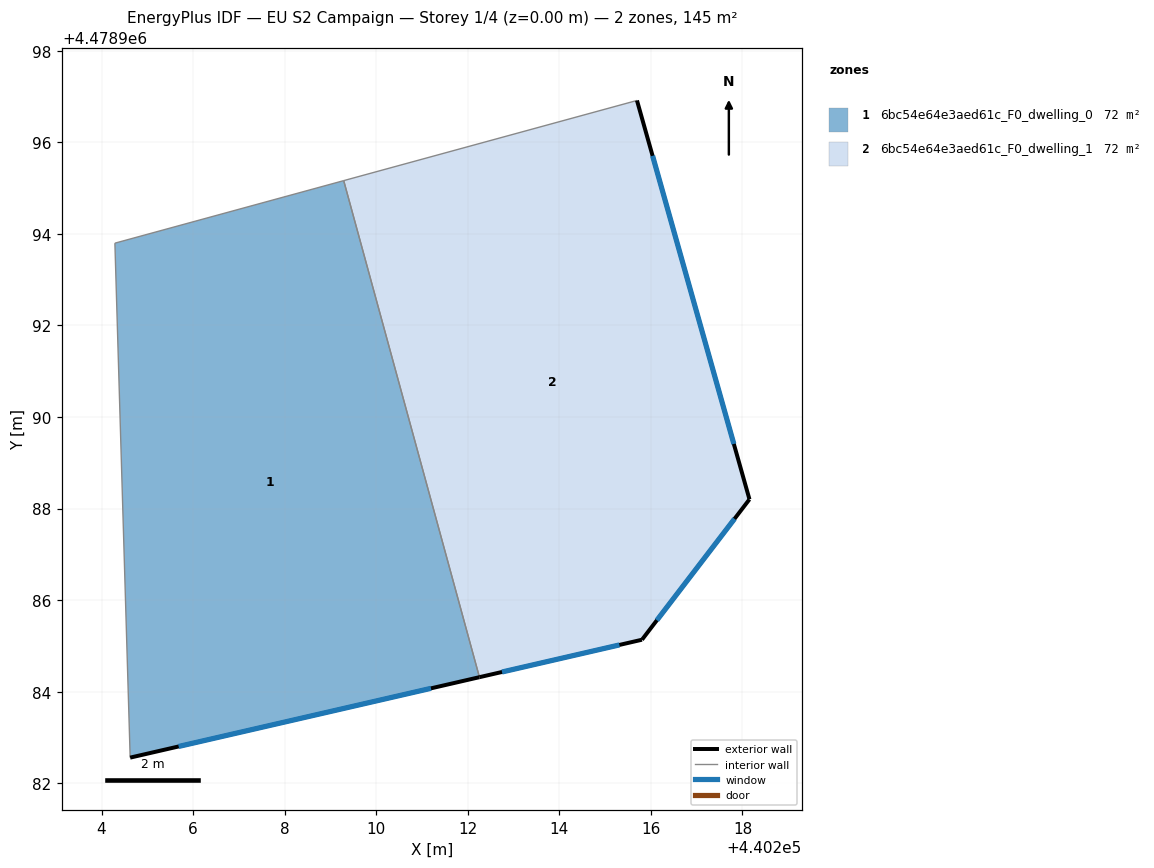
=== STOREY PLAN SPEC (per zone: floor XY polygon, exterior-wall plan segments, windows/doors) ===
zone 1: 6bc54e64e3aed61c_F0_dwelling_0  (72.3 m²)
  floor: (440212.26, 4478984.32) (440209.29, 4478995.16) (440204.29, 4478993.80) (440204.63, 4478982.56)
  exterior wall: (440212.26, 4478984.32) – (440204.63, 4478982.56)  [7.8 m]
    window: (440211.20, 4478984.07) – (440205.68, 4478982.80)  [12.3 m²]
  interior walls: 3
zone 2: 6bc54e64e3aed61c_F0_dwelling_1  (72.3 m²)
  floor: (440215.80, 4478985.13) (440218.15, 4478988.20) (440215.70, 4478996.91) (440209.29, 4478995.16) (440212.26, 4478984.32)
  exterior wall: (440215.80, 4478985.13) – (440212.26, 4478984.32)  [3.6 m]
    window: (440215.31, 4478985.02) – (440212.75, 4478984.43)  [5.7 m²]
  exterior wall: (440215.70, 4478996.91) – (440218.15, 4478988.20)  [9.1 m]
    window: (440216.04, 4478995.70) – (440217.81, 4478989.41)  [14.2 m²]
  exterior wall: (440218.15, 4478988.20) – (440215.80, 4478985.13)  [3.9 m]
    window: (440217.83, 4478987.78) – (440216.13, 4478985.56)  [6.0 m²]
  interior walls: 2

=== DERIVED (storey summary) ===
Building: EU S2 Campaign
Storey: 1 of 4  (floor level z = 0.00 m)
Storey gross floor area: 144.6 m²
Zones on this storey: 2
  - 6bc54e64e3aed61c_F0_dwelling_0: floor 72.3 m²; exterior wall 7.8 m (23.5 m²); 1 window(s) 12.3 m²; WWR 52.2%
  - 6bc54e64e3aed61c_F0_dwelling_1: floor 72.3 m²; exterior wall 16.6 m (49.7 m²); 3 window(s) 25.9 m²; WWR 52.2%
Zone adjacency (shared interzone walls):
  - 6bc54e64e3aed61c_F0_dwelling_0 ↔ 6bc54e64e3aed61c_F0_dwelling_1